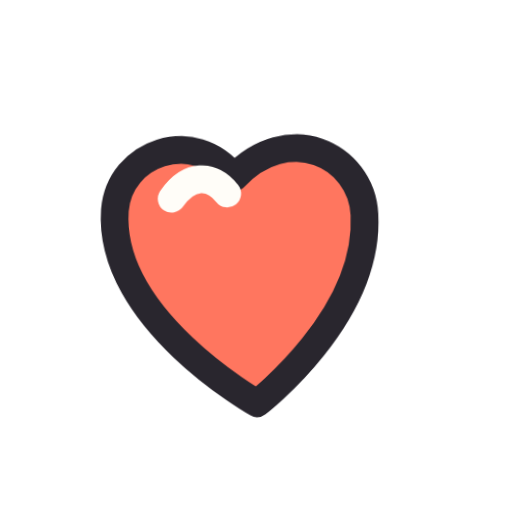
t = 0.00 s
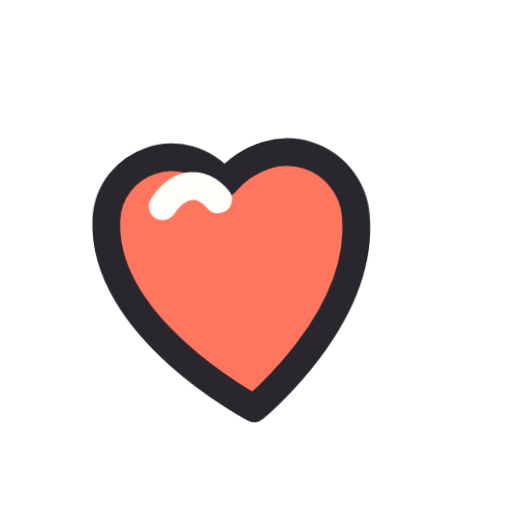
t = 1.02 s
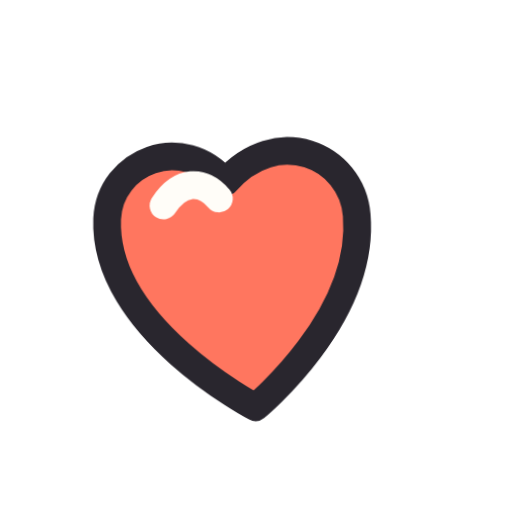
t = 1.26 s
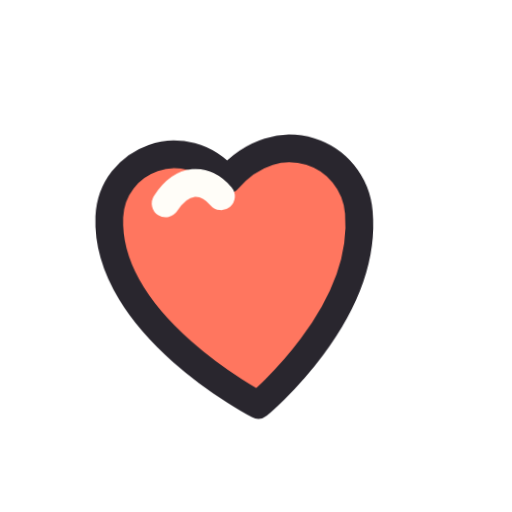
t = 1.97 s
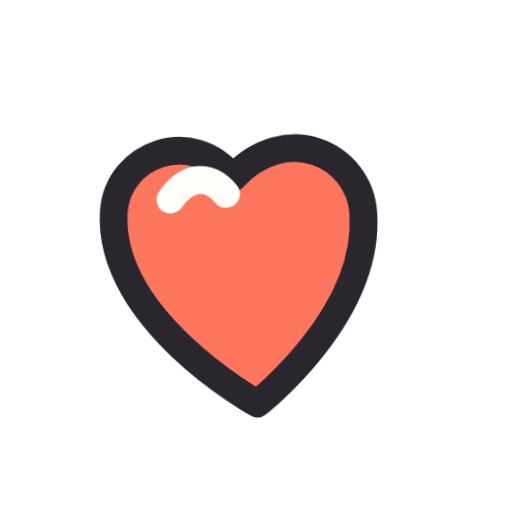
t = 2.45 s
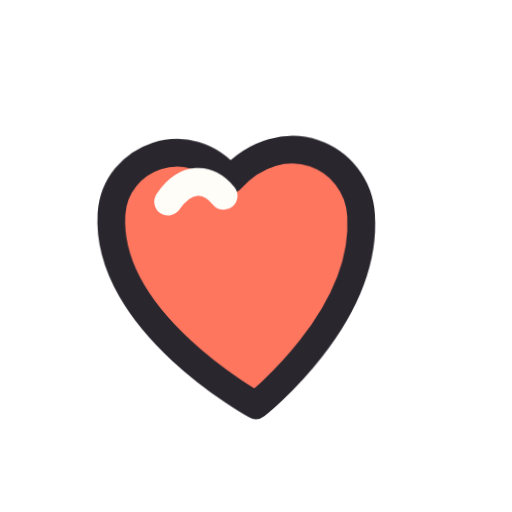
t = 3.15 s

The animated SVG that drew these frames (rendered in a browser with its animation timeline set to each time). Animation: 1 CSS @keyframes rule; one cycle of 3.82 s, repeats indefinitely.

<svg xmlns="http://www.w3.org/2000/svg" viewBox="0 0 48 48" fill="none" stroke="#29262E" stroke-width="2.6" stroke-linecap="round" stroke-linejoin="round" data-icon-treatment="hand-drawn" data-icon-motion="wiggle"><style>@keyframes icon-wiggle{0%,100%{transform:rotate(-1deg) translate(0,0)}34%{transform:rotate(1.2deg) translate(.35px,-.25px)}68%{transform:rotate(-.45deg) translate(-.3px,.3px)}}.wiggle{transform-box:fill-box;transform-origin:center;animation:icon-wiggle 2.8s ease-in-out infinite}@media (prefers-reduced-motion:reduce){.wiggle{animation:none}}</style><g class="wiggle" style="animation-delay:-1.02s"><path d="M24 38S9.8 30.4 10.3 20.2c.3-5.4 7.2-8.1 11.1-3.3 4.9-5.5 11.9-2.4 12.3 3.2.7 9.6-9.7 17.9-9.7 17.9Z" fill="#FF765F"/><path d="M15.6 19c1.6-2.4 3.7-2.4 5.2-.6" stroke="#FFFDF8"/></g></svg>
